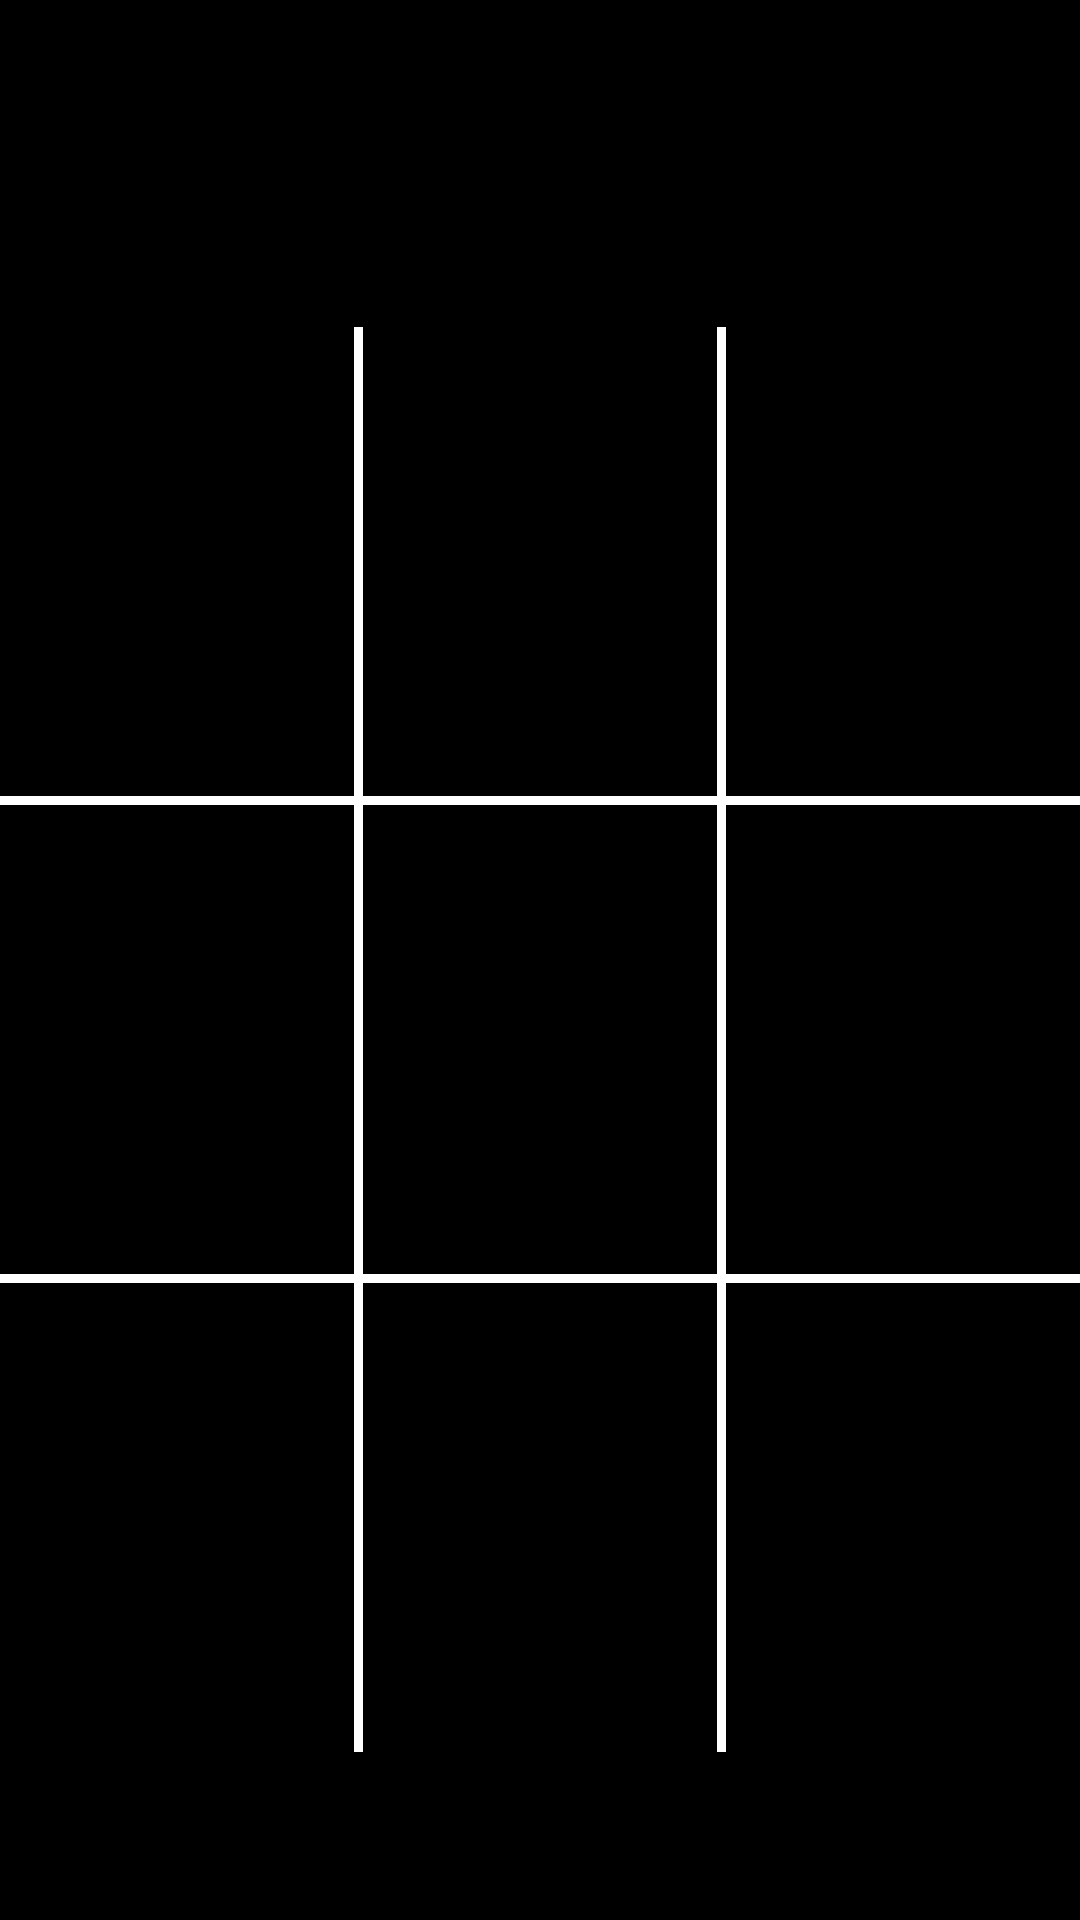

Android layout source for this screen:
<!-- AndroidManifest.xml: application theme MyTheme -->
<!-- res/layout/activity_main.xml -->
<?xml version="1.0" encoding="utf-8"?>
<LinearLayout
    xmlns:android="http://schemas.android.com/apk/res/android"
    xmlns:app="http://schemas.android.com/apk/res-auto"
    xmlns:tools="http://schemas.android.com/tools"
    android:layout_width="match_parent"
    android:layout_height="match_parent"
    android:background="@color/black"
    android:orientation="vertical"
    tools:context="thatbiriyaniguy.xsos.MainActivity">
    
    <RelativeLayout
        android:layout_width="match_parent"
        android:layout_height="wrap_content"
        android:paddingBottom="10dp">

        <ImageView
            android:id="@+id/reset_game"
            android:layout_width="wrap_content"
            android:layout_height="wrap_content"
            android:layout_alignParentTop="true"
            android:layout_marginEnd="42dp"
            android:layout_marginRight="42dp"
            android:layout_toLeftOf="@+id/winner"
            android:layout_toStartOf="@+id/winner"
            android:paddingTop="12dp"
            android:src="@drawable/ic_refresh_white_24dp" />

        <ImageView
            android:id="@+id/exit_game"
            android:layout_width="wrap_content"
            android:layout_height="wrap_content"
            android:layout_alignParentTop="true"
            android:layout_marginLeft="43dp"
            android:layout_marginStart="43dp"
            android:layout_toEndOf="@+id/winner"
            android:layout_toRightOf="@+id/winner"
            android:paddingTop="12dp"
            android:src="@drawable/ic_close_white_24dp" />

        <TextView
            android:id="@+id/winner"
            android:layout_width="wrap_content"
            android:layout_height="wrap_content"
            android:layout_below="@+id/reset_game"
            android:layout_centerInParent="true"
            android:textSize="20sp"
            android:textColor="@color/white"/>

    </RelativeLayout>
    
    <LinearLayout
        android:layout_width="match_parent"
        android:layout_height="0dp"
        android:layout_weight="1"
        android:layout_marginTop="60dp">

        <ImageView
            android:id="@+id/imageView"
            android:onClick="dropIn"
            android:tag="0"
            android:layout_width="0dp"
            android:layout_height="match_parent"
            android:layout_weight="1" />

        <View
            android:layout_width="3dp"
            android:layout_height="match_parent"
            android:background="@color/white"/>

        <ImageView
            android:id="@+id/imageView2"
            android:onClick="dropIn"
            android:tag="1"
            android:layout_width="0dp"
            android:layout_height="match_parent"
            android:layout_weight="1" />

        <View
            android:layout_width="3dp"
            android:layout_height="match_parent"
            android:background="@color/white"/>

        <ImageView
            android:id="@+id/imageView3"
            android:onClick="dropIn"
            android:tag="2"
            android:layout_width="0dp"
            android:layout_height="match_parent"
            android:layout_weight="1" />

    </LinearLayout>

    <View
        android:layout_width="match_parent"
        android:layout_height="3dp"
        android:background="@color/white"/>

    <LinearLayout
        android:layout_width="match_parent"
        android:layout_height="0dp"
        android:layout_weight="1">

        <ImageView
            android:id="@+id/imageView4"
            android:onClick="dropIn"
            android:tag="3"
            android:layout_width="0dp"
            android:layout_height="match_parent"
            android:layout_weight="1" />

        <View
            android:layout_width="3dp"
            android:layout_height="match_parent"
            android:background="@color/white"/>

        <ImageView
            android:id="@+id/imageView5"
            android:onClick="dropIn"
            android:tag="4"
            android:layout_width="0dp"
            android:layout_height="match_parent"
            android:layout_weight="1" />

        <View
            android:layout_width="3dp"
            android:layout_height="match_parent"
            android:background="@color/white"/>

        <ImageView
            android:id="@+id/imageView6"
            android:onClick="dropIn"
            android:tag="5"
            android:layout_width="0dp"
            android:layout_height="match_parent"
            android:layout_weight="1" />

    </LinearLayout>

    <View
        android:layout_width="match_parent"
        android:layout_height="3dp"
        android:background="@color/white"/>

    <LinearLayout
        android:layout_width="match_parent"
        android:layout_height="0dp"
        android:layout_weight="1"
        android:layout_marginBottom="56dp">

        <ImageView
            android:id="@+id/imageView7"
            android:onClick="dropIn"
            android:tag="6"
            android:layout_width="0dp"
            android:layout_height="match_parent"
            android:layout_weight="1" />

        <View
            android:layout_width="3dp"
            android:layout_height="match_parent"
            android:background="@color/white"/>

        <ImageView
            android:id="@+id/imageView8"
            android:onClick="dropIn"
            android:tag="7"
            android:layout_width="0dp"
            android:layout_height="match_parent"
            android:layout_weight="1" />

        <View
            android:layout_width="3dp"
            android:layout_height="match_parent"
            android:background="@color/white"/>

        <ImageView
            android:id="@+id/imageView9"
            android:onClick="dropIn"
            android:tag="8"
            android:layout_width="0dp"
            android:layout_height="match_parent"
            android:layout_weight="1" />

    </LinearLayout>

</LinearLayout>
<!-- resources referenced by this layout -->
<resources>
  <color name="black">#000000</color>
  <color name="white">#ffffff</color>
  <style name="MyTheme" parent="Theme.AppCompat.Light.NoActionBar">
          <item name="android:windowNoTitle">true</item>
          <item name="android:windowFullscreen">true</item>
      </style>
</resources>
